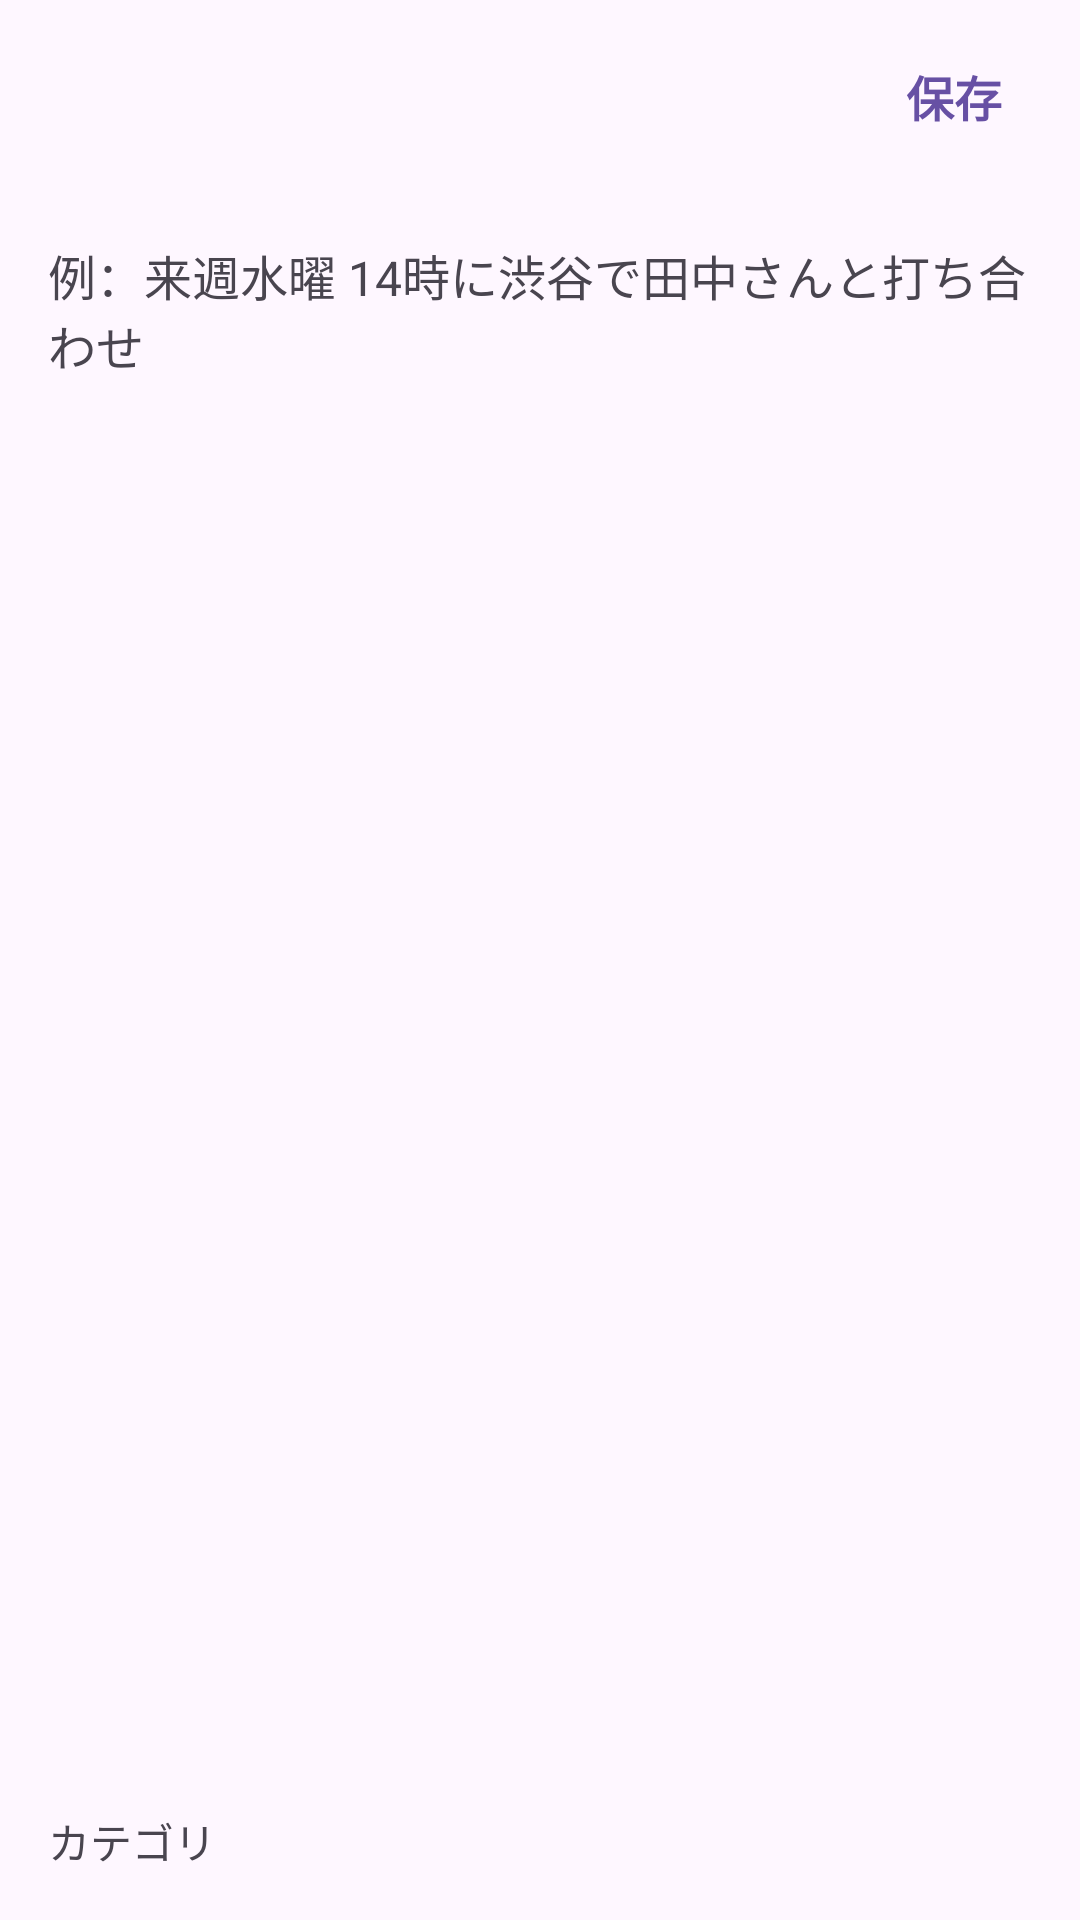

This screen was rendered from an Android layout file. Write that file and the resources it references.
<!-- AndroidManifest.xml: application theme Theme.SottoMemo -->
<!-- res/layout/activity_memo_edit.xml -->
<?xml version="1.0" encoding="utf-8"?>
<LinearLayout xmlns:android="http://schemas.android.com/apk/res/android"
    xmlns:app="http://schemas.android.com/apk/res-auto"
    xmlns:tools="http://schemas.android.com/tools"
    android:layout_width="match_parent"
    android:layout_height="match_parent"
    android:orientation="vertical"
    android:background="?attr/android:colorBackground"
    tools:context=".MemoEditActivity">

    <com.google.android.material.appbar.AppBarLayout
        android:layout_width="match_parent"
        android:layout_height="wrap_content"
        android:background="?attr/colorSurface"
        app:elevation="1dp">

        <androidx.appcompat.widget.Toolbar
            android:id="@+id/toolbar_memo_edit"
            android:layout_width="match_parent"
            android:layout_height="?attr/actionBarSize">

            <ImageView
                android:id="@+id/button_back"
                android:layout_width="wrap_content"
                android:layout_height="match_parent"
                android:src="@drawable/ic_arrow_back"
                android:paddingHorizontal="16dp"
                android:background="?attr/selectableItemBackgroundBorderless"
                android:contentDescription="戻る"
                app:tint="?attr/colorOnSurface" />

            <TextView
                android:id="@+id/button_save"
                android:layout_width="wrap_content"
                android:layout_height="wrap_content"
                android:text="保存"
                android:textColor="?attr/colorPrimary"
                android:textSize="16sp"
                android:textStyle="bold"
                android:padding="10dp"
                android:layout_gravity="end"
                android:background="?attr/selectableItemBackground"
                android:layout_marginEnd="16dp"/>

        </androidx.appcompat.widget.Toolbar>
    </com.google.android.material.appbar.AppBarLayout>

    <EditText
        android:id="@+id/edit_text_memo"
        android:layout_width="match_parent"
        android:layout_height="0dp"
        android:layout_weight="1"
        android:background="@null"
        android:gravity="top|start"
        android:hint="例：来週水曜 14時に渋谷で田中さんと打ち合わせ"
        android:inputType="textMultiLine"
        android:padding="16dp"
        android:textColor="?attr/colorOnSurface"
        android:textColorHint="?attr/colorOnSurfaceVariant"
        android:textSize="16sp"
        android:importantForAutofill="no" />

    <TextView
        android:layout_width="wrap_content"
        android:layout_height="wrap_content"
        android:text="カテゴリ"
        android:layout_marginStart="16dp"
        android:layout_marginTop="8dp"
        android:textColor="?attr/colorOnSurfaceVariant"/>

    <HorizontalScrollView
        android:layout_width="match_parent"
        android:layout_height="wrap_content"
        android:scrollbars="none">

        <com.google.android.material.chip.ChipGroup
            android:id="@+id/chip_group_categories"
            android:layout_width="wrap_content"
            android:layout_height="wrap_content"
            android:paddingHorizontal="16dp"
            android:paddingVertical="8dp"/>

    </HorizontalScrollView>

</LinearLayout>
<!-- resources referenced by this layout -->
<resources>
  <style name="Theme.SottoMemo" parent="Base.Theme.SottoMemo" />
  <style name="Base.Theme.SottoMemo" parent="Theme.Material3.DayNight.NoActionBar">
          
          
      </style>
</resources>
